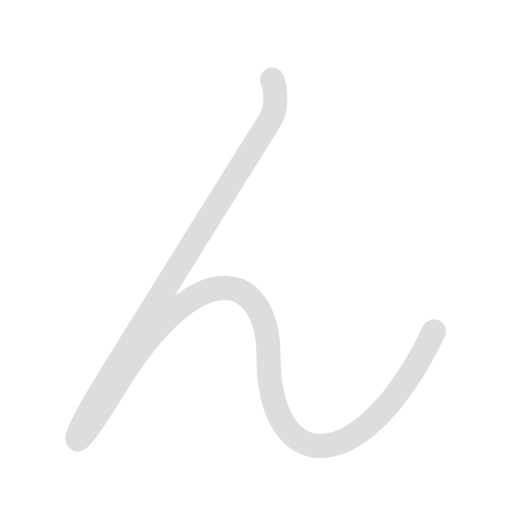
t = 0.00 s
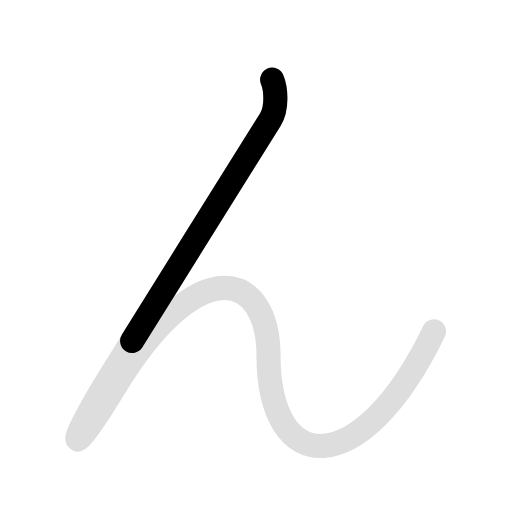
t = 0.45 s
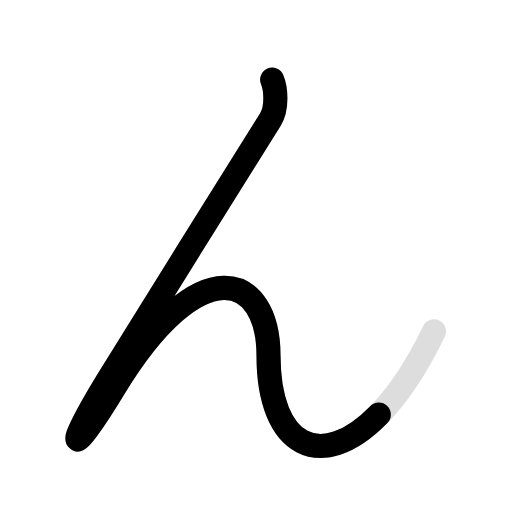
t = 1.35 s
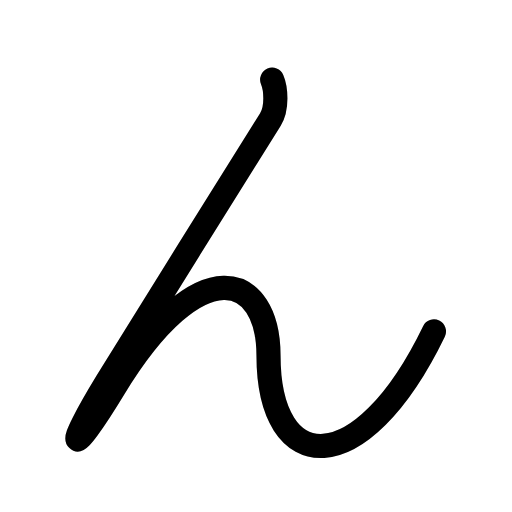
t = 1.80 s
t = 2.25 s: frame unchanged from t = 1.80 s, image omitted
t = 3.00 s: frame unchanged from t = 1.80 s, image omitted

The animated SVG that drew these frames (rendered in a browser with its animation timeline set to each time). Animation: 2 SMIL elements (animate=2); one cycle of 3.00 s, repeats indefinitely.

<svg id="kvg-03093" class="kanjivg" viewBox="0 0 106 106" width="106" height="106" xmlns="http://www.w3.org/2000/svg" xmlns:xlink="http://www.w3.org/1999/xlink" xml:space="preserve" version="1.1" baseProfile="full"><defs><style type="text/css">path.black{fill:none;stroke:black;stroke-width:5;stroke-linecap:round;stroke-linejoin:round;}path.grey{fill:none;stroke:#ddd;stroke-width:5;stroke-linecap:round;stroke-linejoin:round;}path.stroke{fill:none;stroke:black;stroke-width:5;stroke-linecap:round;stroke-linejoin:round;}text{font-size:16px;font-family:Segoe UI Symbol,Cambria Math,DejaVu Sans,Symbola,Quivira,STIX,Code2000;-webkit-touch-callout:none;cursor:pointer;-webkit-user-select:none;-khtml-user-select:none;-moz-user-select:none;-ms-user-select:none;user-select: none;}text:hover{color:#777;}#reset{font-weight:bold;}</style><marker id="markerStart" markerWidth="8" markerHeight="8" style="overflow:visible;"><circle cx="0" cy="0" r="1.5" style="stroke:none;fill:red;fill-opacity:0.5;"/></marker><marker id="markerEnd" style="overflow:visible;"><circle cx="0" cy="0" r="0.8" style="stroke:none;fill:blue;fill-opacity:0.5;"><animate attributeName="opacity" from="1" to="0" dur="3s" repeatCount="indefinite" /></circle></marker></defs><path d="M56.35,16.5c0.75,1.75,1.13,5.83-0.38,8.25c-7,11.25-27.22,43.47-33.88,54.37c-9,14.75-7.62,16.25,1.5,1.25c17.86-29.36,32-23.76,32-6.75c0,25,19,26.5,34.25-5" class="grey" /><path d="M56.35,16.5c0.75,1.75,1.13,5.83-0.38,8.25c-7,11.25-27.22,43.47-33.88,54.37c-9,14.75-7.62,16.25,1.5,1.25c17.86-29.36,32-23.76,32-6.75c0,25,19,26.5,34.25-5" class="stroke" stroke-dasharray="250"><animate attributeName="stroke-dashoffset" from="250" to="0" dur="1.8s" begin="0.0s" fill="freeze" /></path></svg>
